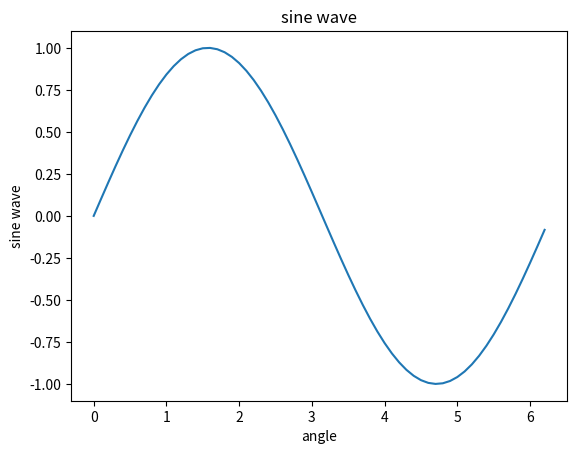

Recreate this plot in Python.
import math
import matplotlib.pyplot as plt
import numpy as np

# angles from 0 to 2pi on x-axis
x = np.arange(0, math.pi*2, 0.1)
y = np.sin(x)
plt.plot(x, y)
plt.xlabel("angle")
plt.ylabel("sine wave")
plt.title('sine wave')
plt.show()
